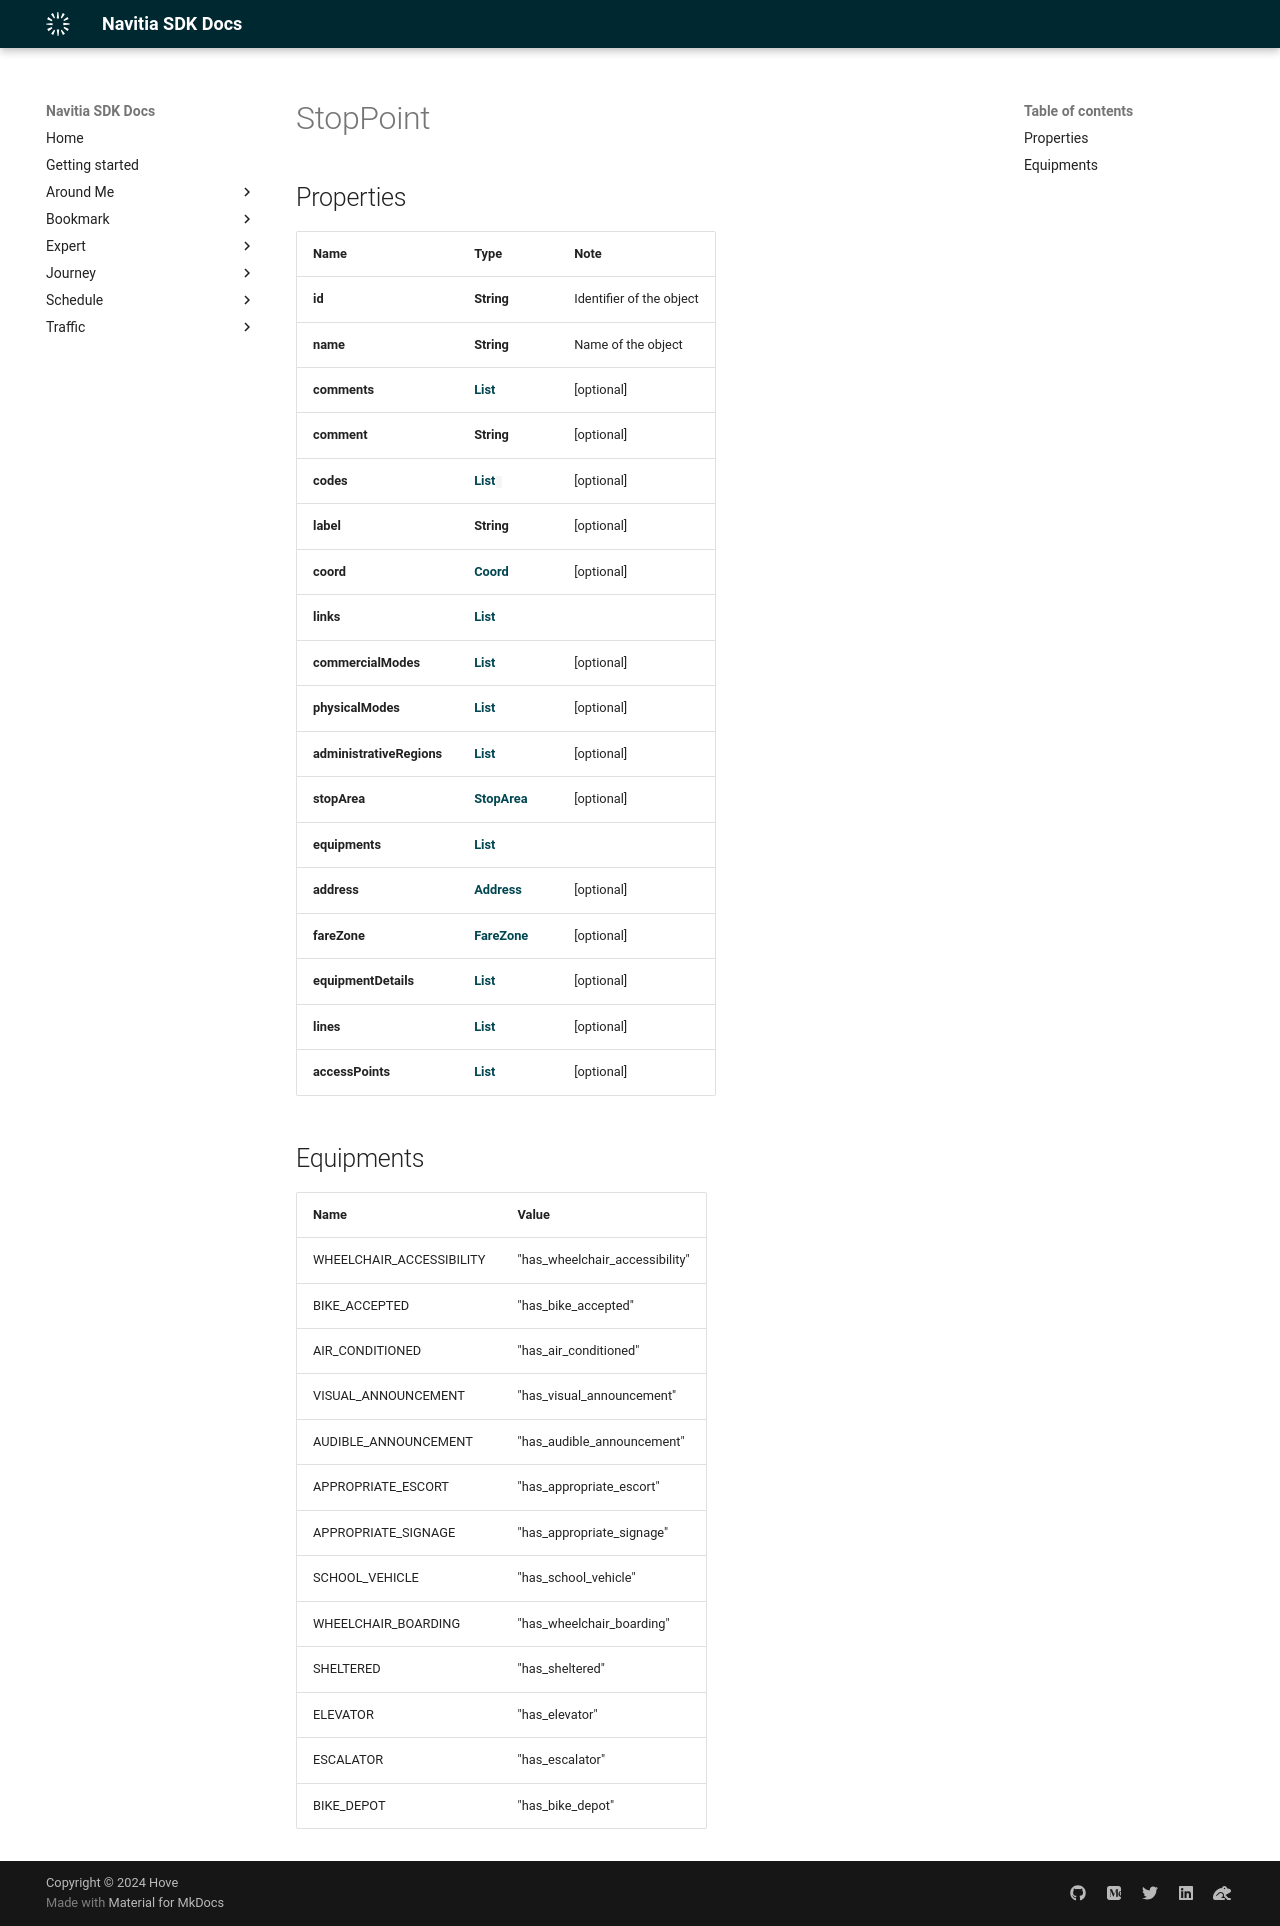

repository: hove-io/navitia_sdk_docs · page: expert/android/model/StopPoint/index.html · generator: mkdocs

# StopPoint

## Properties

Name | Type | Note
---- | ---- | ----
**id** | **String** | Identifier of the object 
**name** | **String** | Name of the object 
**comments** | [**List<Comment>**](Comment.md) | [optional] 
**comment** | **String** | [optional] 
**codes** | [**List<Code>**](Code.md) | [optional] 
**label** | **String** | [optional] 
**coord** | [**Coord**](Coord.md) | [optional] 
**links** | [**List<LinkSchema>**](LinkSchema.md) | 
**commercialModes** | [**List<CommercialMode>**](CommercialMode.md) | [optional] 
**physicalModes** | [**List<PhysicalMode>**](PhysicalMode.md) | [optional] 
**administrativeRegions** | [**List<Admin>**](Admin.md) | [optional] 
**stopArea** | [**StopArea**](StopArea.md) | [optional] 
**equipments** | [**List<Equipments>**](#Equipments) | 
**address** | [**Address**](Address.md) | [optional] 
**fareZone** | [**FareZone**](FareZone.md) | [optional] 
**equipmentDetails** | [**List<EquipmentDetails>**](EquipmentDetails.md) | [optional] 
**lines** | [**List<Line>**](Line.md) | [optional] 
**accessPoints** | [**List<PathWay>**](PathWay.md) | [optional] 

## Equipments

Name | Value
---- | -----
WHEELCHAIR_ACCESSIBILITY | "has_wheelchair_accessibility"
BIKE_ACCEPTED | "has_bike_accepted"
AIR_CONDITIONED | "has_air_conditioned"
VISUAL_ANNOUNCEMENT | "has_visual_announcement"
AUDIBLE_ANNOUNCEMENT | "has_audible_announcement"
APPROPRIATE_ESCORT | "has_appropriate_escort"
APPROPRIATE_SIGNAGE | "has_appropriate_signage"
SCHOOL_VEHICLE | "has_school_vehicle"
WHEELCHAIR_BOARDING | "has_wheelchair_boarding"
SHELTERED | "has_sheltered"
ELEVATOR | "has_elevator"
ESCALATOR | "has_escalator"
BIKE_DEPOT | "has_bike_depot"
